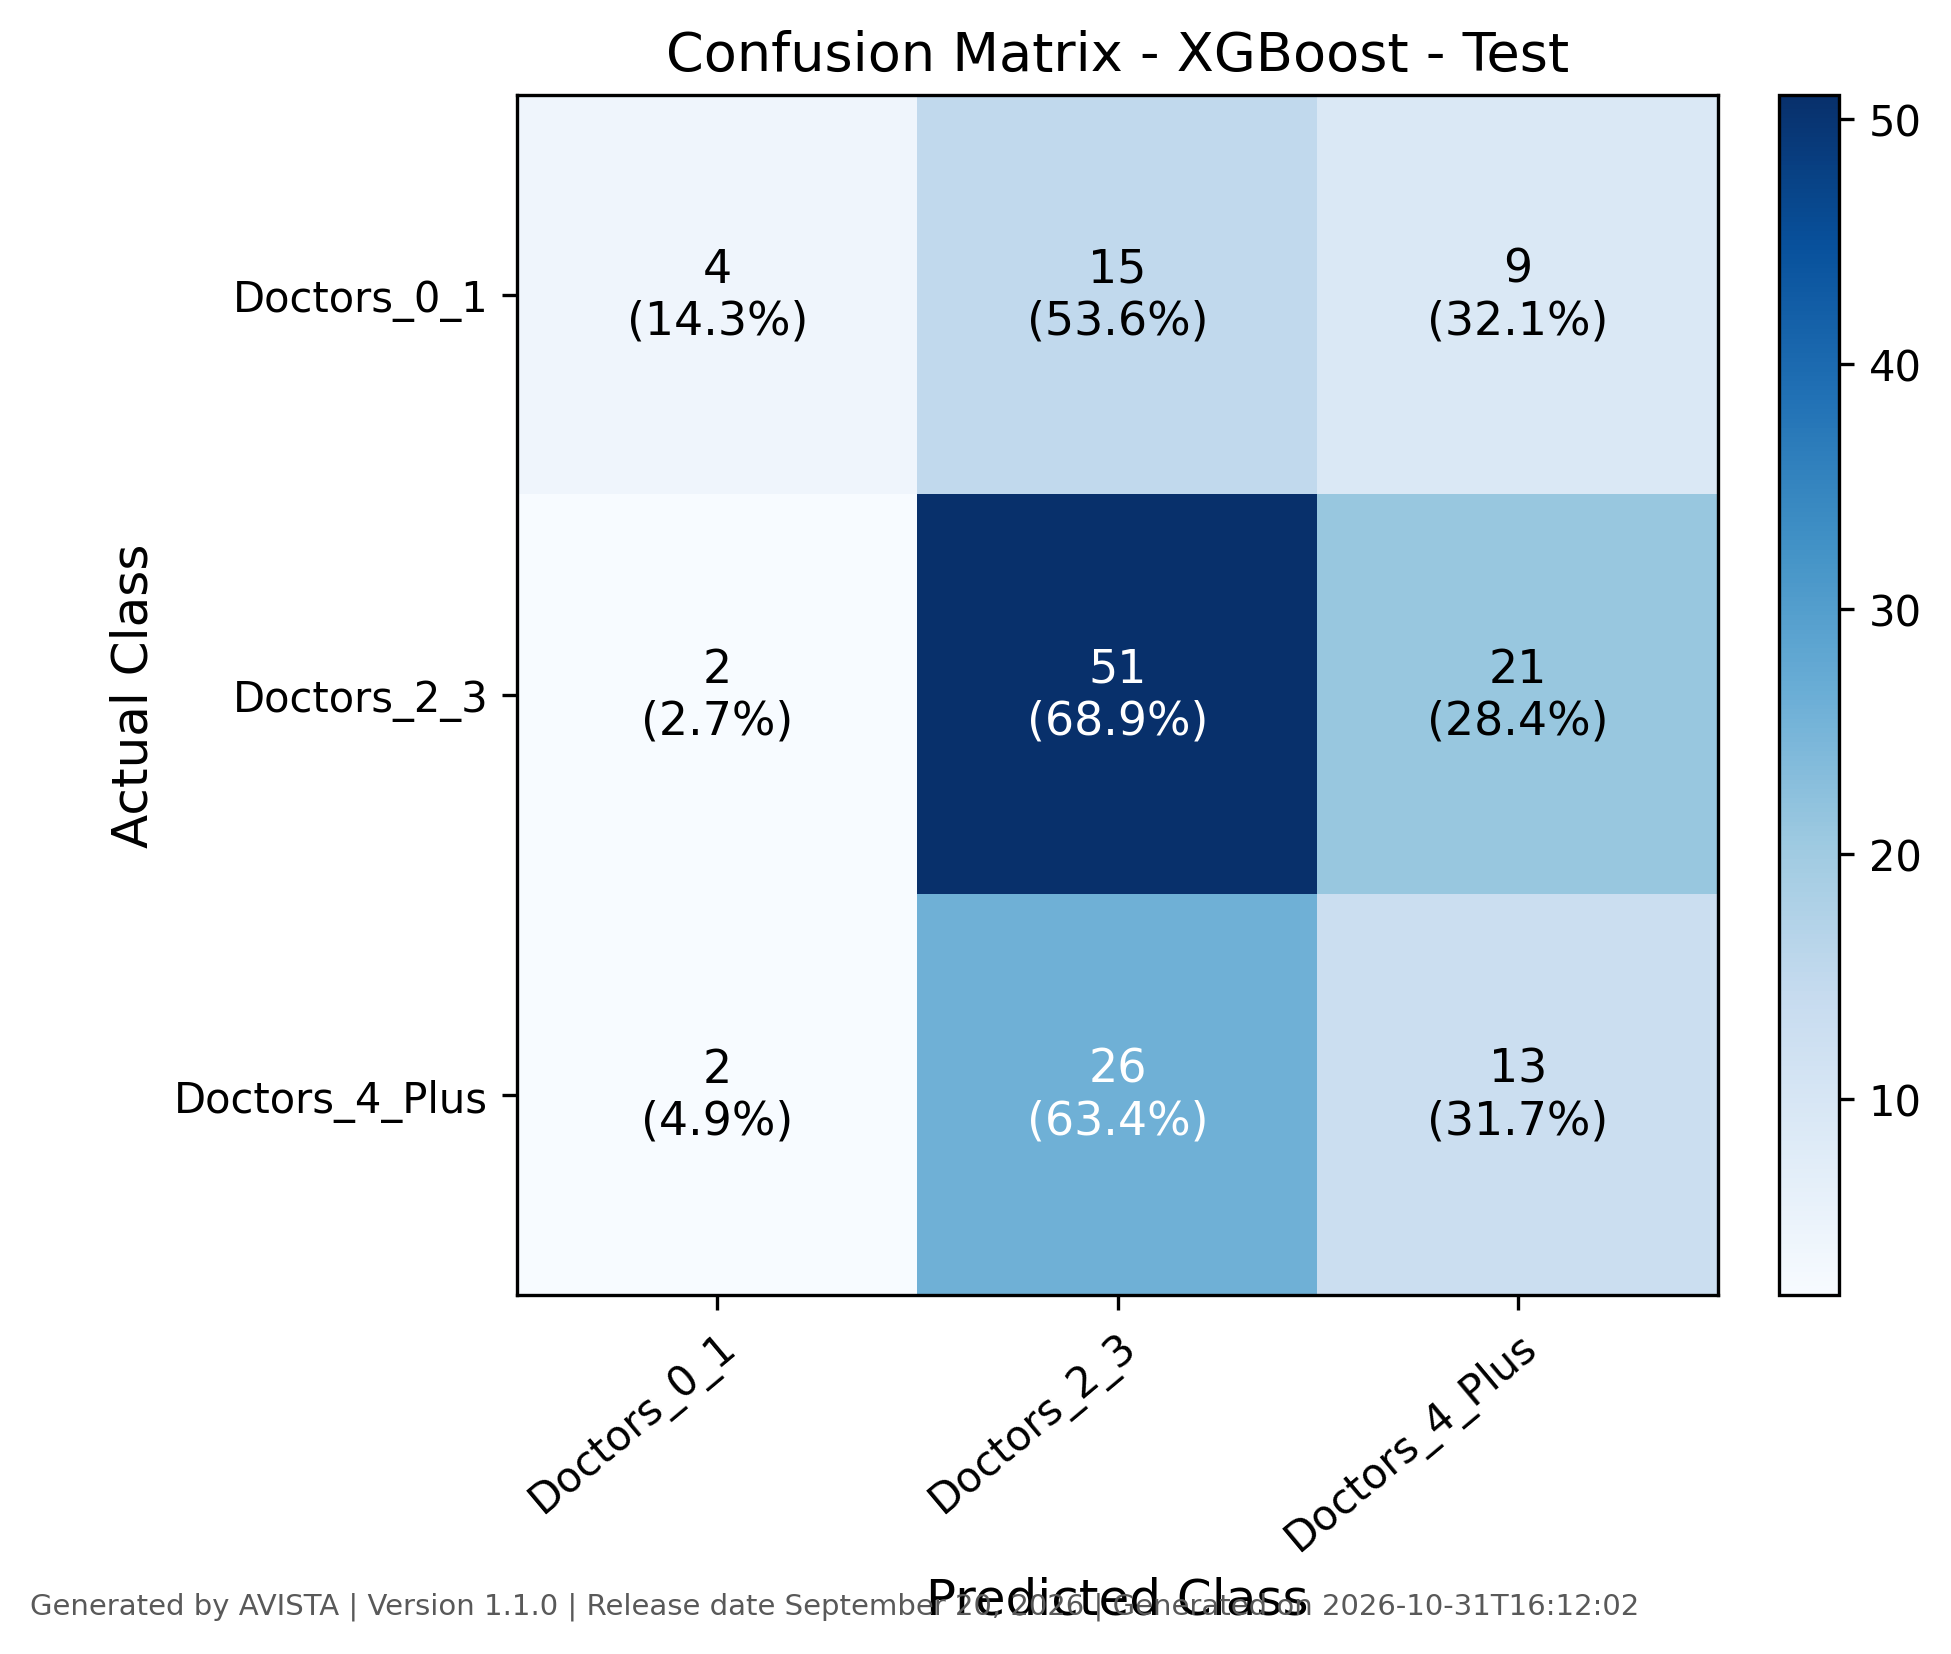

Data behind this chart, as committed beside it:
, Doctors_0_1, Doctors_2_3, Doctors_4_Plus
Doctors_0_1, 4, 15, 9
Doctors_2_3, 2, 51, 21
Doctors_4_Plus, 2, 26, 13
